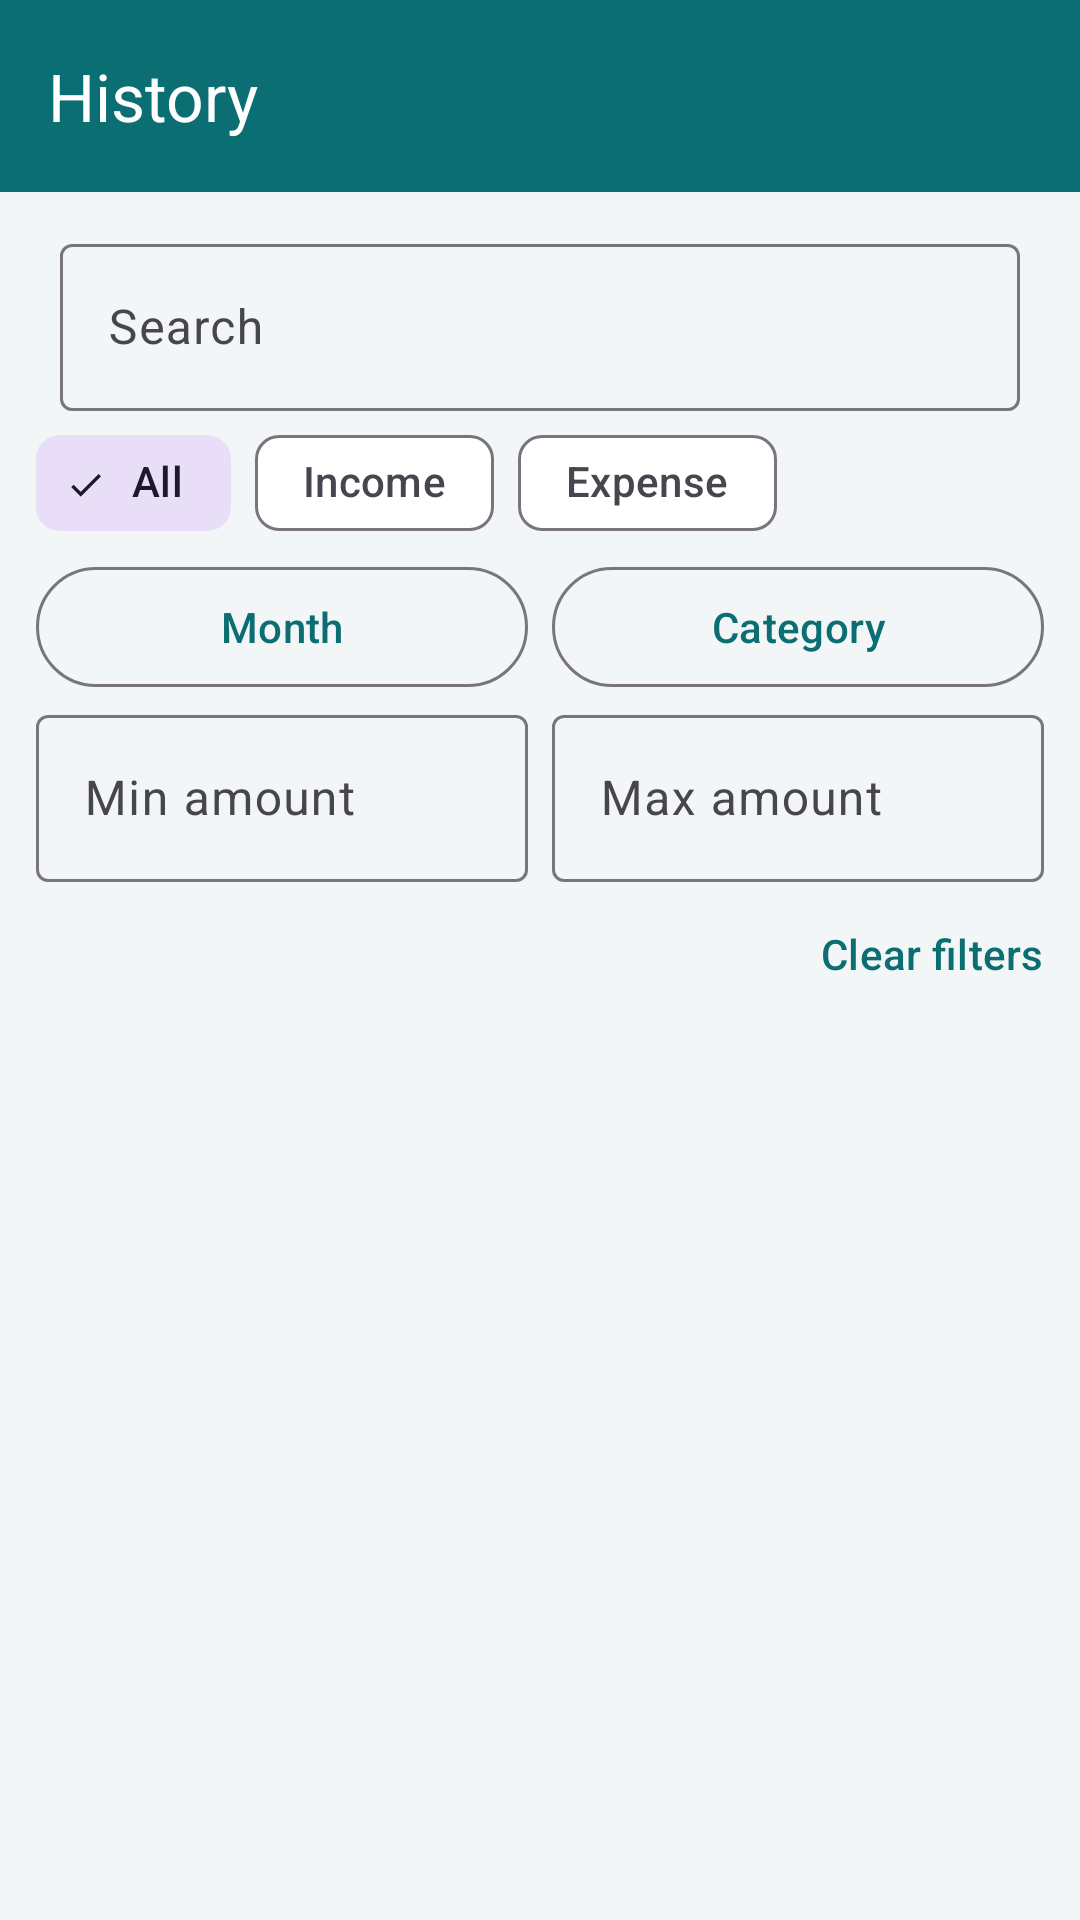

The Android layout XML behind this screen, and the referenced resources:
<!-- AndroidManifest.xml: application theme Theme.SpendSmart -->
<!-- res/layout/fragment_history.xml -->
<?xml version="1.0" encoding="utf-8"?>
<LinearLayout xmlns:android="http://schemas.android.com/apk/res/android"
    xmlns:app="http://schemas.android.com/apk/res-auto"
    android:layout_width="match_parent"
    android:layout_height="match_parent"
    android:background="@color/background_light"
    android:orientation="vertical">

    <com.google.android.material.appbar.AppBarLayout
        android:id="@+id/appBar"
        android:layout_width="match_parent"
        android:layout_height="wrap_content"
        android:background="@color/teal_primary"
        app:elevation="0dp">

        <com.google.android.material.appbar.MaterialToolbar
            android:id="@+id/toolbar"
            style="@style/Widget.SpendSmart.Toolbar"
            android:layout_width="match_parent"
            android:layout_height="?attr/actionBarSize"
            app:title="@string/history" />
    </com.google.android.material.appbar.AppBarLayout>

    <com.google.android.material.textfield.TextInputLayout
        android:layout_width="match_parent"
        android:layout_height="wrap_content"
        android:layout_marginHorizontal="@dimen/screen_padding"
        android:layout_marginTop="12dp"
        android:hint="@string/search"
        style="@style/Widget.Material3.TextInputLayout.OutlinedBox">

        <com.google.android.material.textfield.TextInputEditText
            android:id="@+id/inputSearch"
            android:layout_width="match_parent"
            android:layout_height="wrap_content"
            android:imeOptions="actionSearch"
            android:inputType="text" />
    </com.google.android.material.textfield.TextInputLayout>

    <com.google.android.material.chip.ChipGroup
        android:id="@+id/chipType"
        android:layout_width="match_parent"
        android:layout_height="wrap_content"
        android:paddingHorizontal="12dp"
        app:singleSelection="true"
        app:selectionRequired="true">

        <com.google.android.material.chip.Chip
            android:id="@+id/chipAll"
            style="@style/Widget.Material3.Chip.Filter"
            android:layout_width="wrap_content"
            android:layout_height="wrap_content"
            android:checked="true"
            android:text="@string/all" />

        <com.google.android.material.chip.Chip
            android:id="@+id/chipIncome"
            style="@style/Widget.Material3.Chip.Filter"
            android:layout_width="wrap_content"
            android:layout_height="wrap_content"
            android:text="@string/income" />

        <com.google.android.material.chip.Chip
            android:id="@+id/chipExpense"
            style="@style/Widget.Material3.Chip.Filter"
            android:layout_width="wrap_content"
            android:layout_height="wrap_content"
            android:text="@string/expense" />
    </com.google.android.material.chip.ChipGroup>

    <LinearLayout
        android:layout_width="match_parent"
        android:layout_height="wrap_content"
        android:orientation="horizontal"
        android:paddingHorizontal="12dp">

        <com.google.android.material.button.MaterialButton
            android:id="@+id/btnMonth"
            style="@style/Widget.Material3.Button.OutlinedButton"
            android:layout_width="0dp"
            android:layout_height="wrap_content"
            android:layout_weight="1"
            android:text="@string/filter_month" />

        <com.google.android.material.button.MaterialButton
            android:id="@+id/btnCategory"
            style="@style/Widget.Material3.Button.OutlinedButton"
            android:layout_width="0dp"
            android:layout_height="wrap_content"
            android:layout_marginStart="8dp"
            android:layout_weight="1"
            android:text="@string/category" />
    </LinearLayout>

    <LinearLayout
        android:layout_width="match_parent"
        android:layout_height="wrap_content"
        android:orientation="horizontal"
        android:paddingHorizontal="12dp">

        <com.google.android.material.textfield.TextInputLayout
            android:layout_width="0dp"
            android:layout_height="wrap_content"
            android:layout_weight="1"
            android:hint="@string/min_amount"
            style="@style/Widget.Material3.TextInputLayout.OutlinedBox">

            <com.google.android.material.textfield.TextInputEditText
                android:id="@+id/inputMinAmount"
                android:layout_width="match_parent"
                android:layout_height="wrap_content"
                android:inputType="numberDecimal" />
        </com.google.android.material.textfield.TextInputLayout>

        <com.google.android.material.textfield.TextInputLayout
            android:layout_width="0dp"
            android:layout_height="wrap_content"
            android:layout_marginStart="8dp"
            android:layout_weight="1"
            android:hint="@string/max_amount"
            style="@style/Widget.Material3.TextInputLayout.OutlinedBox">

            <com.google.android.material.textfield.TextInputEditText
                android:id="@+id/inputMaxAmount"
                android:layout_width="match_parent"
                android:layout_height="wrap_content"
                android:inputType="numberDecimal" />
        </com.google.android.material.textfield.TextInputLayout>
    </LinearLayout>

    <com.google.android.material.button.MaterialButton
        android:id="@+id/btnClearFilters"
        style="@style/Widget.Material3.Button.TextButton"
        android:layout_width="wrap_content"
        android:layout_height="wrap_content"
        android:layout_gravity="end"
        android:text="@string/clear_filters" />

    <androidx.recyclerview.widget.RecyclerView
        android:id="@+id/recyclerHistory"
        android:layout_width="match_parent"
        android:layout_height="0dp"
        android:layout_weight="1"
        android:clipToPadding="false"
        android:padding="12dp" />

    <TextView
        android:id="@+id/textEmpty"
        android:layout_width="match_parent"
        android:layout_height="wrap_content"
        android:gravity="center"
        android:padding="24dp"
        android:text="@string/no_transactions"
        android:visibility="gone" />
</LinearLayout>
<!-- resources referenced by this layout -->
<resources>
  <color name="background_light">#F3F6F6</color>
  <color name="teal_primary">#0B6E72</color>
  <dimen name="screen_padding">20dp</dimen>
  <string name="all">All</string>
  <string name="category">Category</string>
  <string name="clear_filters">Clear filters</string>
  <string name="expense">Expense</string>
  <string name="filter_month">Month</string>
  <string name="history">History</string>
  <string name="income">Income</string>
  <string name="max_amount">Max amount</string>
  <string name="min_amount">Min amount</string>
  <string name="no_transactions">No transactions yet</string>
  <string name="search">Search</string>
  <style name="Widget.SpendSmart.Toolbar" parent="Widget.Material3.Toolbar">
          <item name="android:background">@color/teal_primary</item>
          <item name="android:theme">@style/ThemeOverlay.SpendSmart.Toolbar</item>
          <item name="popupTheme">@style/ThemeOverlay.SpendSmart.Popup</item>
          <item name="titleTextColor">@color/white</item>
          <item name="subtitleTextColor">@color/white</item>
          <item name="navigationIconTint">@color/white</item>
          <item name="android:minHeight">?attr/actionBarSize</item>
      </style>
  <style name="ThemeOverlay.SpendSmart.Toolbar" parent="ThemeOverlay.Material3.Dark.ActionBar">
          <item name="colorControlNormal">@color/white</item>
          <item name="actionMenuTextColor">@color/white</item>
      </style>
  <style name="ThemeOverlay.SpendSmart.Popup" parent="ThemeOverlay.Material3.Light">
          <item name="android:colorBackground">@color/surface</item>
          <item name="android:textColor">@color/on_surface</item>
          <item name="android:textColorPrimary">@color/on_surface</item>
          <item name="colorOnSurface">@color/on_surface</item>
          <item name="colorControlNormal">@color/on_surface</item>
      </style>
  <color name="white">#FFFFFF</color>
  <color name="teal_on_primary">#FFFFFF</color>
  <color name="teal_container">#D4F1F0</color>
  <color name="teal_on_container">#003D40</color>
  <color name="coral_secondary">#E85A4F</color>
  <color name="coral_on_secondary">#FFFFFF</color>
  <color name="amber_tertiary">#F4A261</color>
  <color name="surface">#FFFFFF</color>
  <color name="on_surface">#121616</color>
  <style name="Widget.SpendSmart.Button" parent="Widget.Material3.Button">
          <item name="backgroundTint">@color/teal_primary</item>
          <item name="android:textColor">@color/teal_on_primary</item>
          <item name="cornerRadius">14dp</item>
      </style>
  <style name="Widget.SpendSmart.BottomNav" parent="Widget.Material3.BottomNavigationView">
          <item name="android:background">@color/surface</item>
          <item name="itemIconTint">@color/bottom_nav_colors</item>
          <item name="itemTextColor">@color/bottom_nav_colors</item>
          <item name="itemActiveIndicatorStyle">@style/Widget.SpendSmart.BottomNav.ActiveIndicator</item>
          <item name="elevation">@dimen/bottom_nav_elevation</item>
          <item name="labelVisibilityMode">labeled</item>
      </style>
  <style name="Widget.SpendSmart.BottomNav.ActiveIndicator" parent="Widget.Material3.BottomNavigationView.ActiveIndicator">
          <item name="android:color">@color/teal_container</item>
          <item name="android:width">64dp</item>
          <item name="android:height">32dp</item>
      </style>
  <dimen name="bottom_nav_elevation">8dp</dimen>
</resources>
